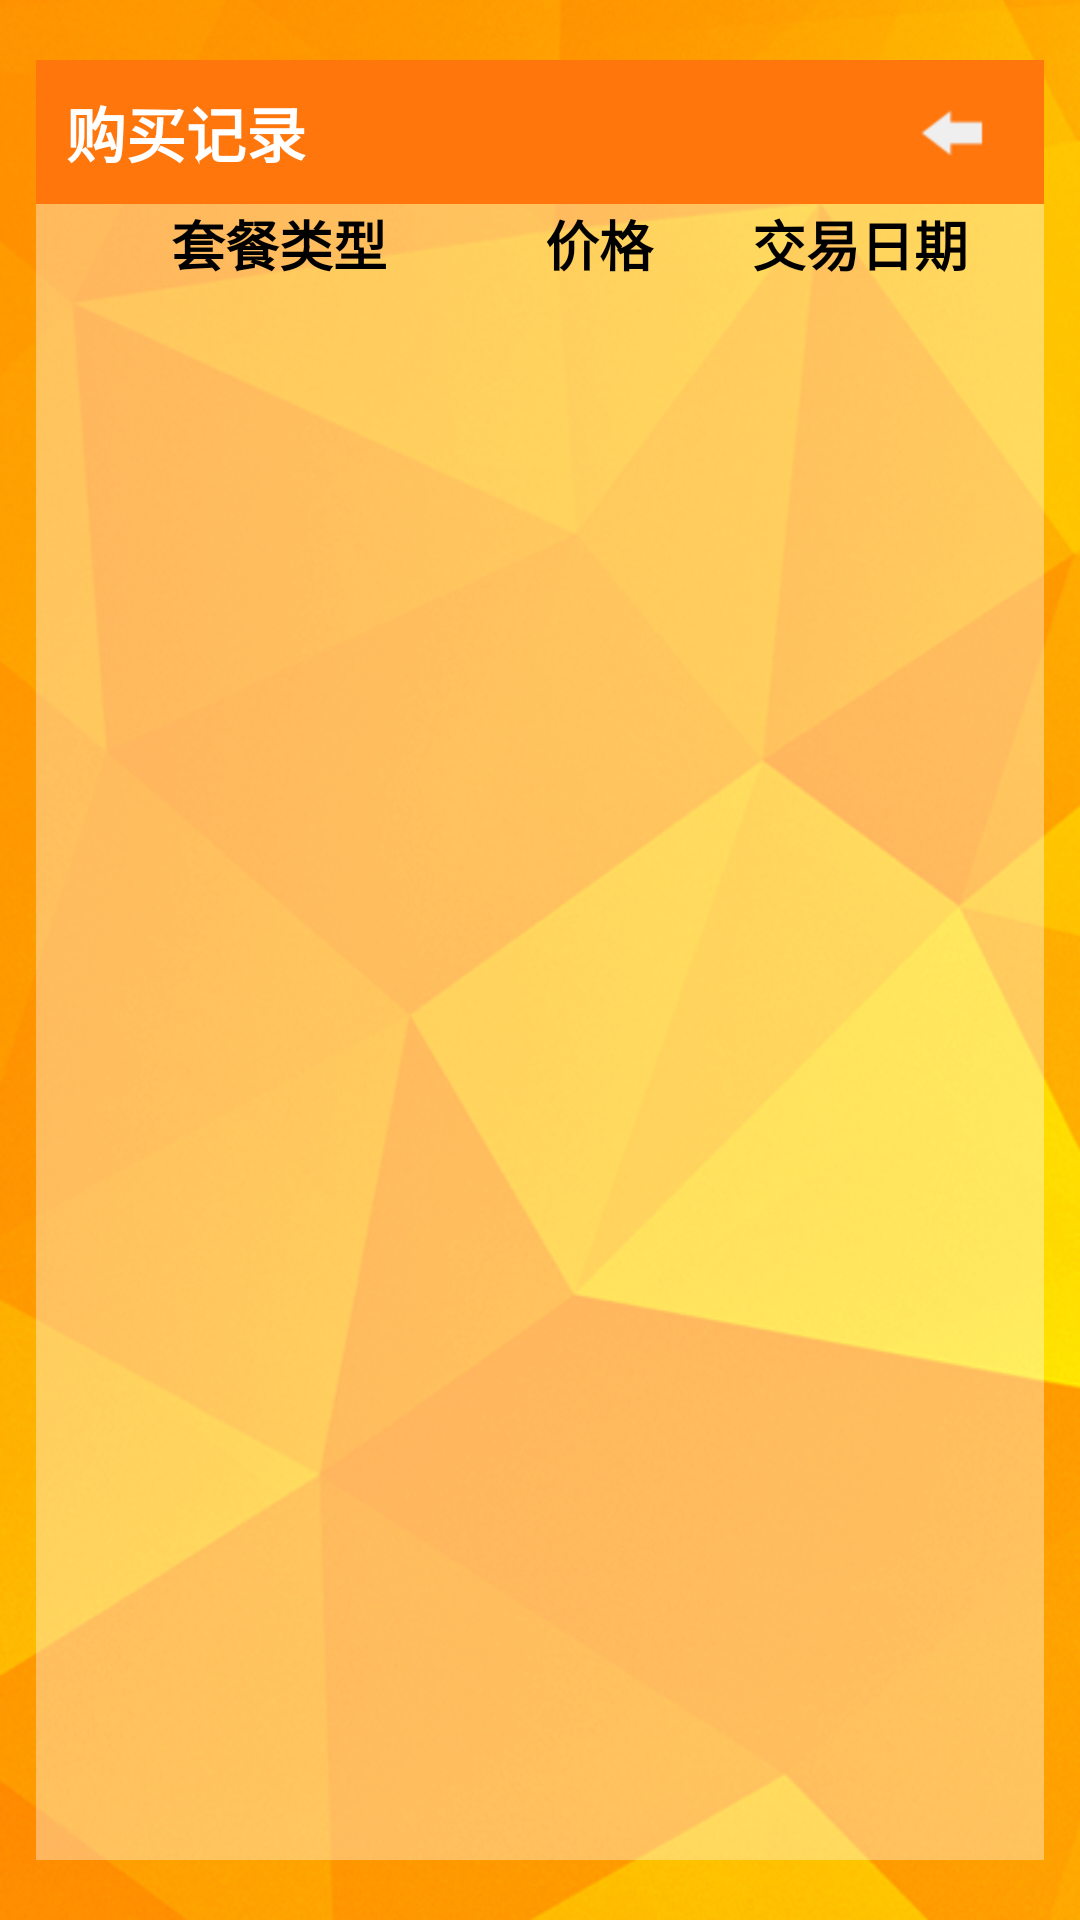

The Android layout XML behind this screen, and the referenced resources:
<!-- AndroidManifest.xml: activity theme android:Theme.NoTitleBar -->
<!-- res/layout/activity_payrecord.xml -->
<?xml version="1.0" encoding="utf-8"?>
<LinearLayout xmlns:android="http://schemas.android.com/apk/res/android"
    android:layout_width="match_parent"
    android:layout_height="match_parent"
    android:background="@drawable/qst_backmap"
    android:orientation="vertical" >

    <LinearLayout
        android:layout_width="match_parent"
        android:layout_height="48dip"
        android:layout_marginLeft="12dp"
        android:layout_marginRight="12dp"
        android:layout_marginTop="20dp"
        android:background="#FFFF760D"
        android:baselineAligned="false"
        android:orientation="horizontal" >

        <RelativeLayout
            android:layout_width="0dp"
            android:layout_height="wrap_content"
            android:layout_gravity="left|center_vertical"
            android:layout_weight="1" >

            <TextView
                android:layout_width="wrap_content"
                android:layout_height="wrap_content"
                android:layout_marginLeft="10dp"
                android:text="@string/payrecord_head"
                android:textColor="#FFFFFF"
                android:textSize="20sp"
                android:textStyle="bold" />
        </RelativeLayout>

        <RelativeLayout
            android:layout_width="wrap_content"
            android:layout_height="wrap_content"
            android:layout_gravity="right|center_vertical" >

            <ImageButton
                android:layout_width="wrap_content"
                android:layout_height="wrap_content"
                android:layout_marginRight="10dp"
                android:background="@drawable/qst_btn_back"
                android:contentDescription="@string/login_image_des"
                android:onClick="btn_back_onClick" />
        </RelativeLayout>
    </LinearLayout>

    <LinearLayout
        android:layout_width="match_parent"
        android:layout_height="match_parent"
        android:layout_marginBottom="20dp"
        android:layout_marginLeft="12dp"
        android:layout_marginRight="12dp"
        android:background="#5DFFFFFF"
        android:baselineAligned="false"
        android:orientation="vertical" >

        <TableLayout
            android:layout_width="match_parent"
            android:layout_height="wrap_content"
            android:layout_marginLeft="12dp"
            android:layout_marginRight="12dp">

            <TableRow>

                <TextView
                    android:layout_weight="0.5"
                    android:gravity="center_horizontal"
                    android:text="@string/setmeal"
                    android:textColor="#FF000000"
                    android:textSize="18sp"
                    android:textStyle="bold"/>

                <TextView
                    android:layout_weight="0.3"
                    android:gravity="center_horizontal"
                    android:text="@string/price"
                    android:textColor="#FF000000"
                    android:textSize="18sp"
                    android:textStyle="bold"/>

                <TextView
                    android:layout_weight="0.2"
                    android:gravity="center_horizontal"
                    android:text="@string/pay_date"
                    android:textColor="#FF000000"
                    android:textSize="18sp"
                    android:textStyle="bold" />
            </TableRow>
        </TableLayout>

        <ScrollView
            android:layout_width="match_parent"
            android:layout_height="0dp"            
            android:layout_weight="1" 
            android:layout_marginLeft="12dp"
            android:layout_marginRight="12dp">

            <TableLayout
                android:id="@+id/payrecord_table_record"
                android:layout_width="match_parent"
                android:layout_height="wrap_content">
            </TableLayout>
        </ScrollView>
    </LinearLayout>

</LinearLayout>
<!-- resources referenced by this layout -->
<resources>
  <!-- drawable qst_backmap: png bitmap (drawable-hdpi, 388736 bytes) -->
  <!-- drawable qst_btn_back: png bitmap (drawable-hdpi, 3238 bytes) -->
  <string name="login_image_des">图片信息</string>
  <string name="pay_date">交易日期</string>
  <string name="payrecord_head">购买记录</string>
  <string name="price">价格</string>
  <string name="setmeal">套餐类型</string>
</resources>
